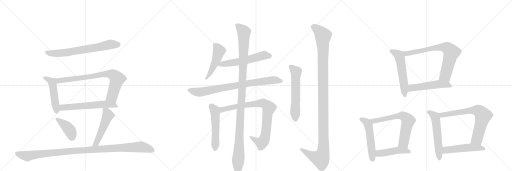
t = 0.00 s
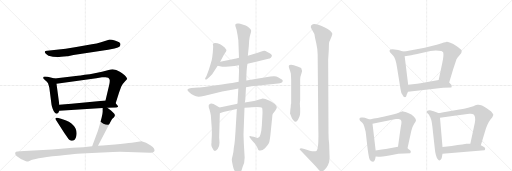
t = 3.80 s
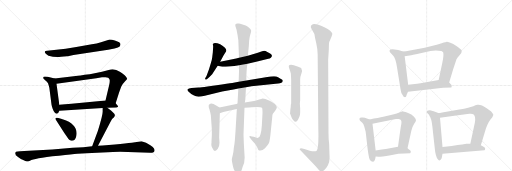
t = 7.60 s
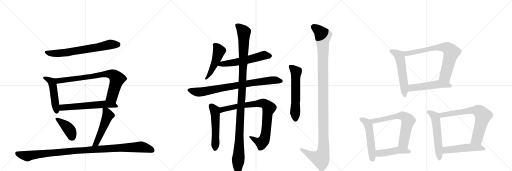
t = 11.41 s
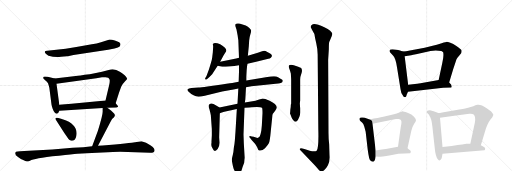
t = 15.21 s
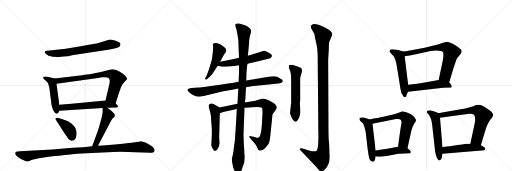
t = 19.01 s

The animated SVG that drew these frames (rendered in a browser with its animation timeline set to each time). Animation: 24 CSS @keyframes rules; one cycle of 19.01 s.

<svg version="1.1" viewBox="0 0 3072 1024" xmlns="http://www.w3.org/2000/svg">
  <g stroke="lightgray" stroke-dasharray="1,1" stroke-width="1" transform="scale(4, 4)">
    <line x1="0" y1="0" x2="256" y2="256"></line>
    <line x1="256" y1="0" x2="0" y2="256"></line>
    <line x1="128" y1="0" x2="128" y2="256"></line>
    <line x1="0" y1="128" x2="256" y2="128"></line>
    <line x1="256" y1="0" x2="512" y2="256"></line>
    <line x1="512" y1="0" x2="256" y2="256"></line>
    <line x1="384" y1="0" x2="384" y2="256"></line>
    <line x1="256" y1="128" x2="512" y2="128"></line>
    <line x1="512" y1="0" x2="768" y2="256"></line>
    <line x1="768" y1="0" x2="512" y2="256"></line>
    <line x1="640" y1="0" x2="640" y2="256"></line>
    <line x1="512" y1="128" x2="768" y2="128"></line>
  </g>
<g transform="scale(1, -1) translate(0, -850)">
   <style type="text/css">
    @keyframes keyframes0 {
      from {
       stroke: black;
       stroke-dashoffset: 691;
       stroke-width: 128;
       }
       69% {
       animation-timing-function: step-end;
       stroke: black;
       stroke-dashoffset: 0;
       stroke-width: 128;
       }
       to {
       stroke: black;
       stroke-width: 1024;
       }
       }
       #make-me-a-hanzi-animation-0 {
         animation: keyframes0 0.812337s both;
         animation-delay: 0.000000s;
         animation-timing-function: linear;
       }
    @keyframes keyframes1 {
      from {
       stroke: black;
       stroke-dashoffset: 485;
       stroke-width: 128;
       }
       61% {
       animation-timing-function: step-end;
       stroke: black;
       stroke-dashoffset: 0;
       stroke-width: 128;
       }
       to {
       stroke: black;
       stroke-width: 1024;
       }
       }
       #make-me-a-hanzi-animation-1 {
         animation: keyframes1 0.644694s both;
         animation-delay: 0.812337s;
         animation-timing-function: linear;
       }
    @keyframes keyframes2 {
      from {
       stroke: black;
       stroke-dashoffset: 786;
       stroke-width: 128;
       }
       72% {
       animation-timing-function: step-end;
       stroke: black;
       stroke-dashoffset: 0;
       stroke-width: 128;
       }
       to {
       stroke: black;
       stroke-width: 1024;
       }
       }
       #make-me-a-hanzi-animation-2 {
         animation: keyframes2 0.889648s both;
         animation-delay: 1.457031s;
         animation-timing-function: linear;
       }
    @keyframes keyframes3 {
      from {
       stroke: black;
       stroke-dashoffset: 603;
       stroke-width: 128;
       }
       66% {
       animation-timing-function: step-end;
       stroke: black;
       stroke-dashoffset: 0;
       stroke-width: 128;
       }
       to {
       stroke: black;
       stroke-width: 1024;
       }
       }
       #make-me-a-hanzi-animation-3 {
         animation: keyframes3 0.740723s both;
         animation-delay: 2.346680s;
         animation-timing-function: linear;
       }
    @keyframes keyframes4 {
      from {
       stroke: black;
       stroke-dashoffset: 406;
       stroke-width: 128;
       }
       57% {
       animation-timing-function: step-end;
       stroke: black;
       stroke-dashoffset: 0;
       stroke-width: 128;
       }
       to {
       stroke: black;
       stroke-width: 1024;
       }
       }
       #make-me-a-hanzi-animation-4 {
         animation: keyframes4 0.580404s both;
         animation-delay: 3.087402s;
         animation-timing-function: linear;
       }
    @keyframes keyframes5 {
      from {
       stroke: black;
       stroke-dashoffset: 506;
       stroke-width: 128;
       }
       62% {
       animation-timing-function: step-end;
       stroke: black;
       stroke-dashoffset: 0;
       stroke-width: 128;
       }
       to {
       stroke: black;
       stroke-width: 1024;
       }
       }
       #make-me-a-hanzi-animation-5 {
         animation: keyframes5 0.661784s both;
         animation-delay: 3.667806s;
         animation-timing-function: linear;
       }
    @keyframes keyframes6 {
      from {
       stroke: black;
       stroke-dashoffset: 1075;
       stroke-width: 128;
       }
       78% {
       animation-timing-function: step-end;
       stroke: black;
       stroke-dashoffset: 0;
       stroke-width: 128;
       }
       to {
       stroke: black;
       stroke-width: 1024;
       }
       }
       #make-me-a-hanzi-animation-6 {
         animation: keyframes6 1.124837s both;
         animation-delay: 4.329590s;
         animation-timing-function: linear;
       }
    @keyframes keyframes7 {
      from {
       stroke: black;
       stroke-dashoffset: 491;
       stroke-width: 128;
       }
       62% {
       animation-timing-function: step-end;
       stroke: black;
       stroke-dashoffset: 0;
       stroke-width: 128;
       }
       to {
       stroke: black;
       stroke-width: 1024;
       }
       }
       #make-me-a-hanzi-animation-7 {
         animation: keyframes7 0.649577s both;
         animation-delay: 5.454427s;
         animation-timing-function: linear;
       }
    @keyframes keyframes8 {
      from {
       stroke: black;
       stroke-dashoffset: 568;
       stroke-width: 128;
       }
       65% {
       animation-timing-function: step-end;
       stroke: black;
       stroke-dashoffset: 0;
       stroke-width: 128;
       }
       to {
       stroke: black;
       stroke-width: 1024;
       }
       }
       #make-me-a-hanzi-animation-8 {
         animation: keyframes8 0.712240s both;
         animation-delay: 6.104004s;
         animation-timing-function: linear;
       }
    @keyframes keyframes9 {
      from {
       stroke: black;
       stroke-dashoffset: 815;
       stroke-width: 128;
       }
       73% {
       animation-timing-function: step-end;
       stroke: black;
       stroke-dashoffset: 0;
       stroke-width: 128;
       }
       to {
       stroke: black;
       stroke-width: 1024;
       }
       }
       #make-me-a-hanzi-animation-9 {
         animation: keyframes9 0.913249s both;
         animation-delay: 6.816243s;
         animation-timing-function: linear;
       }
    @keyframes keyframes10 {
      from {
       stroke: black;
       stroke-dashoffset: 523;
       stroke-width: 128;
       }
       63% {
       animation-timing-function: step-end;
       stroke: black;
       stroke-dashoffset: 0;
       stroke-width: 128;
       }
       to {
       stroke: black;
       stroke-width: 1024;
       }
       }
       #make-me-a-hanzi-animation-10 {
         animation: keyframes10 0.675618s both;
         animation-delay: 7.729492s;
         animation-timing-function: linear;
       }
    @keyframes keyframes11 {
      from {
       stroke: black;
       stroke-dashoffset: 859;
       stroke-width: 128;
       }
       74% {
       animation-timing-function: step-end;
       stroke: black;
       stroke-dashoffset: 0;
       stroke-width: 128;
       }
       to {
       stroke: black;
       stroke-width: 1024;
       }
       }
       #make-me-a-hanzi-animation-11 {
         animation: keyframes11 0.949056s both;
         animation-delay: 8.405111s;
         animation-timing-function: linear;
       }
    @keyframes keyframes12 {
      from {
       stroke: black;
       stroke-dashoffset: 1157;
       stroke-width: 128;
       }
       79% {
       animation-timing-function: step-end;
       stroke: black;
       stroke-dashoffset: 0;
       stroke-width: 128;
       }
       to {
       stroke: black;
       stroke-width: 1024;
       }
       }
       #make-me-a-hanzi-animation-12 {
         animation: keyframes12 1.191569s both;
         animation-delay: 9.354167s;
         animation-timing-function: linear;
       }
    @keyframes keyframes13 {
      from {
       stroke: black;
       stroke-dashoffset: 588;
       stroke-width: 128;
       }
       66% {
       animation-timing-function: step-end;
       stroke: black;
       stroke-dashoffset: 0;
       stroke-width: 128;
       }
       to {
       stroke: black;
       stroke-width: 1024;
       }
       }
       #make-me-a-hanzi-animation-13 {
         animation: keyframes13 0.728516s both;
         animation-delay: 10.545736s;
         animation-timing-function: linear;
       }
    @keyframes keyframes14 {
      from {
       stroke: black;
       stroke-dashoffset: 1207;
       stroke-width: 128;
       }
       80% {
       animation-timing-function: step-end;
       stroke: black;
       stroke-dashoffset: 0;
       stroke-width: 128;
       }
       to {
       stroke: black;
       stroke-width: 1024;
       }
       }
       #make-me-a-hanzi-animation-14 {
         animation: keyframes14 1.232259s both;
         animation-delay: 11.274251s;
         animation-timing-function: linear;
       }
    @keyframes keyframes15 {
      from {
       stroke: black;
       stroke-dashoffset: 552;
       stroke-width: 128;
       }
       64% {
       animation-timing-function: step-end;
       stroke: black;
       stroke-dashoffset: 0;
       stroke-width: 128;
       }
       to {
       stroke: black;
       stroke-width: 1024;
       }
       }
       #make-me-a-hanzi-animation-15 {
         animation: keyframes15 0.699219s both;
         animation-delay: 12.506510s;
         animation-timing-function: linear;
       }
    @keyframes keyframes16 {
      from {
       stroke: black;
       stroke-dashoffset: 741;
       stroke-width: 128;
       }
       71% {
       animation-timing-function: step-end;
       stroke: black;
       stroke-dashoffset: 0;
       stroke-width: 128;
       }
       to {
       stroke: black;
       stroke-width: 1024;
       }
       }
       #make-me-a-hanzi-animation-16 {
         animation: keyframes16 0.853027s both;
         animation-delay: 13.205729s;
         animation-timing-function: linear;
       }
    @keyframes keyframes17 {
      from {
       stroke: black;
       stroke-dashoffset: 515;
       stroke-width: 128;
       }
       63% {
       animation-timing-function: step-end;
       stroke: black;
       stroke-dashoffset: 0;
       stroke-width: 128;
       }
       to {
       stroke: black;
       stroke-width: 1024;
       }
       }
       #make-me-a-hanzi-animation-17 {
         animation: keyframes17 0.669108s both;
         animation-delay: 14.058757s;
         animation-timing-function: linear;
       }
    @keyframes keyframes18 {
      from {
       stroke: black;
       stroke-dashoffset: 523;
       stroke-width: 128;
       }
       63% {
       animation-timing-function: step-end;
       stroke: black;
       stroke-dashoffset: 0;
       stroke-width: 128;
       }
       to {
       stroke: black;
       stroke-width: 1024;
       }
       }
       #make-me-a-hanzi-animation-18 {
         animation: keyframes18 0.675618s both;
         animation-delay: 14.727865s;
         animation-timing-function: linear;
       }
    @keyframes keyframes19 {
      from {
       stroke: black;
       stroke-dashoffset: 659;
       stroke-width: 128;
       }
       68% {
       animation-timing-function: step-end;
       stroke: black;
       stroke-dashoffset: 0;
       stroke-width: 128;
       }
       to {
       stroke: black;
       stroke-width: 1024;
       }
       }
       #make-me-a-hanzi-animation-19 {
         animation: keyframes19 0.786296s both;
         animation-delay: 15.403483s;
         animation-timing-function: linear;
       }
    @keyframes keyframes20 {
      from {
       stroke: black;
       stroke-dashoffset: 457;
       stroke-width: 128;
       }
       60% {
       animation-timing-function: step-end;
       stroke: black;
       stroke-dashoffset: 0;
       stroke-width: 128;
       }
       to {
       stroke: black;
       stroke-width: 1024;
       }
       }
       #make-me-a-hanzi-animation-20 {
         animation: keyframes20 0.621908s both;
         animation-delay: 16.189779s;
         animation-timing-function: linear;
       }
    @keyframes keyframes21 {
      from {
       stroke: black;
       stroke-dashoffset: 558;
       stroke-width: 128;
       }
       64% {
       animation-timing-function: step-end;
       stroke: black;
       stroke-dashoffset: 0;
       stroke-width: 128;
       }
       to {
       stroke: black;
       stroke-width: 1024;
       }
       }
       #make-me-a-hanzi-animation-21 {
         animation: keyframes21 0.704102s both;
         animation-delay: 16.811686s;
         animation-timing-function: linear;
       }
    @keyframes keyframes22 {
      from {
       stroke: black;
       stroke-dashoffset: 720;
       stroke-width: 128;
       }
       70% {
       animation-timing-function: step-end;
       stroke: black;
       stroke-dashoffset: 0;
       stroke-width: 128;
       }
       to {
       stroke: black;
       stroke-width: 1024;
       }
       }
       #make-me-a-hanzi-animation-22 {
         animation: keyframes22 0.835938s both;
         animation-delay: 17.515788s;
         animation-timing-function: linear;
       }
    @keyframes keyframes23 {
      from {
       stroke: black;
       stroke-dashoffset: 502;
       stroke-width: 128;
       }
       62% {
       animation-timing-function: step-end;
       stroke: black;
       stroke-dashoffset: 0;
       stroke-width: 128;
       }
       to {
       stroke: black;
       stroke-width: 1024;
       }
       }
       #make-me-a-hanzi-animation-23 {
         animation: keyframes23 0.658529s both;
         animation-delay: 18.351725s;
         animation-timing-function: linear;
       }
</style>
<path d="M 394 559 L 283 547 Q 259 546 275 528 Q 282 521 291 517 Q 330 506 366 511 L 402 514 Q 409 514 414 515 L 441 521 L 649 552 L 687 560 Q 712 565 718 572 Q 723 578 723 585 Q 723 591 715 597 Q 707 602 689 608 Q 671 614 658 614 L 606 598 Q 581 590 551 586 L 458 569 L 394 559 Z" fill="lightgray"></path> 
<path d="M 328 380 L 286 390 Q 265 394 262 390 Q 259 385 259 383 Q 258 381 271 370 Q 283 362 288 351 Q 292 340 296 325 L 309 224 Q 310 215 316 198 Q 322 181 328 176 Q 346 157 356 186 L 356 222 L 339 348 C 335 378 335 378 328 380 Z" fill="lightgray"></path> 
<path d="M 694 231 L 714 295 L 727 331 Q 732 344 752 365 Q 761 373 763 378 Q 764 383 748 399 Q 732 414 719 420 Q 686 444 652 431 L 612 420 L 561 410 Q 542 406 508 402 Q 480 397 467 396 L 328 380 C 298 377 309 344 339 348 L 578 382 L 612 388 L 630 388 Q 641 389 649 384 Q 654 381 658 372 Q 660 361 654 336 L 633 248 C 626 219 685 202 694 231 Z" fill="lightgray"></path> 
<path d="M 644 204 L 696 206 Q 704 206 708 210 Q 711 213 700 224 L 694 231 C 675 252 663 251 633 248 L 429 228 Q 389 224 356 222 C 326 220 326 184 356 186 L 616 203 L 644 204 Z" fill="lightgray"></path> 
<path d="M 366 139 L 345 144 Q 337 146 334 143 Q 331 139 334 134 L 386 53 L 411 17 Q 416 9 427 7 Q 447 3 456 28 Q 460 40 460 52 Q 459 80 438 101 Q 425 121 366 139 Z" fill="lightgray"></path> 
<path d="M 588 -23 L 664 122 Q 671 136 677 141 Q 682 146 683 146 Q 697 162 680 174 L 666 188 L 644 204 C 620 222 616 224 616 203 L 616 180 Q 616 158 588 68 L 553 -27 C 543 -55 574 -50 588 -23 Z" fill="lightgray"></path> 
<path d="M 314 -46 L 174 -54 Q 143 -55 122 -57 L 106 -58 Q 94 -59 92 -64 Q 87 -78 108 -91 Q 128 -105 129 -105 L 149 -114 Q 156 -118 162 -118 Q 167 -118 180 -113 Q 193 -108 232 -99 Q 270 -90 353 -83 Q 435 -76 464 -72 L 520 -68 L 614 -64 Q 686 -60 721 -60 L 902 -66 Q 937 -64 924 -40 Q 920 -31 902 -20 Q 877 -1 849 4 L 791 -6 Q 757 -10 690 -16 L 616 -22 Q 613 -23 588 -23 L 553 -27 L 500 -32 Q 470 -32 436 -36 L 314 -46 Z" fill="lightgray"></path> 
<path d="M 1321 481 L 1341 518 L 1357 544 Q 1361 553 1348 566 Q 1335 579 1321 586 Q 1284 600 1277 586 L 1277 584 Q 1279 580 1279 571 L 1277 538 L 1273 505 Q 1271 489 1265 472 L 1253 432 L 1239 395 L 1231 381 Q 1230 375 1233 374 Q 1237 373 1243 377 L 1255 387 L 1273 406 L 1306 456 L 1321 481 Z" fill="lightgray"></path> 
<path d="M 1485 468 L 1537 480 L 1610 499 Q 1619 500 1625 505 Q 1639 517 1623 528 Q 1617 534 1604 539 Q 1590 547 1585 546 Q 1580 545 1568 542 L 1547 535 L 1487 517 L 1434 504 L 1417 500 L 1321 481 C 1292 475 1277 461 1306 456 L 1333 451 Q 1339 450 1374 452 Q 1408 454 1434 459 L 1485 468 Z" fill="lightgray"></path> 
<path d="M 1476 328 L 1509 333 L 1669 350 Q 1693 350 1696 363 Q 1698 370 1691.5 373.5 Q 1685 377 1671 385.5 Q 1657 394 1642 393 Q 1627 392 1595 388 L 1478 368 L 1432 360 L 1401 354 Q 1393 352 1331 344 L 1245 332 Q 1204 327 1191 326 L 1149 323 Q 1131 321 1126 316 Q 1121 311 1132 300 Q 1161 271 1191 271 Q 1202 271 1229 277 L 1333 302 L 1409 315 L 1430 320 L 1476 328 Z" fill="lightgray"></path> 
<path d="M 1317 206 L 1297 218 Q 1269 238 1257 226 Q 1253 225 1252 217 Q 1251 208 1257 194 Q 1264 168 1265 159 L 1271 76 L 1271 40 L 1270 20 L 1269 4 L 1269 -8 L 1268 -10 Q 1268 -12 1268 -18 Q 1267 -25 1275 -39 Q 1282 -54 1289 -55 Q 1295 -55 1306 -43 Q 1317 -31 1317 -6 L 1315 27 L 1319 172 C 1320 202 1320 204 1317 206 Z" fill="lightgray"></path> 
<path d="M 1425 229 L 1317 206 C 1288 200 1290 163 1319 172 L 1331 176 L 1346 180 Q 1390 192 1421 197 L 1467 204 L 1495 206 L 1511 208 Q 1563 212 1572 204 Q 1575 200 1575 171 L 1571 98 L 1568 68 Q 1563 41 1559 33 Q 1555 25 1545 23 L 1522 30 L 1511 32 Q 1498 37 1497 33 Q 1493 30 1503 20 L 1511 10 Q 1536 -14 1543 -32 Q 1549 -50 1555 -52 Q 1573 -56 1590 -38 Q 1607 -21 1613 -9 Q 1619 2 1625 67 L 1633 145 Q 1634 163 1637 168 Q 1640 173 1651 187 Q 1661 200 1661 207 Q 1659 226 1618 246 L 1592 257 Q 1585 260 1575 260 Q 1569 258 1555 254 L 1533 247 L 1469 236 L 1425 229 Z" fill="lightgray"></path> 
<path d="M 1478 368 L 1478 390 L 1480 430 Q 1482 456 1485 468 L 1487 517 L 1493 575 L 1495 608 Q 1497 629 1502 644 Q 1507 659 1507 666 Q 1507 673 1496 683.5 Q 1485 694 1474 698 L 1441 709 Q 1435 711 1425.5 709.5 Q 1416 708 1413 705 Q 1411 700 1413 692 L 1419 674 L 1425 643 Q 1427 635 1427 629 L 1430 609 L 1434 504 L 1434 459 L 1434 422 L 1432 360 L 1430 320 L 1425 229 L 1421 197 L 1413 62 L 1409 8 Q 1408 -8 1403 -36 Q 1401 -63 1397 -78 L 1392 -98 Q 1390 -108 1392 -118 Q 1394 -128 1398 -148 Q 1402 -168 1415 -185 Q 1422 -198 1430.5 -196 Q 1439 -194 1443 -184 Q 1450 -173 1455 -153 L 1465 -125 Q 1467 -103 1468 -96 L 1463 -10 L 1461 44 L 1467 204 L 1469 236 L 1472 256 L 1476 328 L 1478 368 Z" fill="lightgray"></path> 
<path d="M 1746 225 L 1745 223 Q 1745 207 1742 192 L 1741 178 L 1740 171 L 1740 170 L 1741 168 L 1749 148 Q 1752 139 1760 130 Q 1775 110 1788 132 L 1797 152 L 1797 154 Q 1801 162 1801 176 L 1801 200 L 1799 230 L 1801 248 L 1801 374 Q 1801 390 1808.5 409.5 Q 1816 429 1807 443 Q 1787 453 1776 455.5 Q 1765 458 1763 460 Q 1736 466 1733 456 Q 1731 451 1736 438 Q 1741 425 1745 410 Q 1747 378 1747 374 L 1747 230 L 1746 225 Z" fill="lightgray"></path> 
<path d="M 1975 -14 Q 1971 19 1971 52 L 1969 493 L 1973 556 Q 1973 594 1976 600 Q 1994 640 1994 648 Q 1992 665 1946 688 Q 1890 713 1877 705 Q 1861 698 1866 684 L 1877 663 Q 1887 648 1888 638 Q 1889 628 1897.5 592 Q 1906 556 1906 524 L 1910 72 Q 1913 -40 1900 -53 Q 1889 -59 1858 -53 Q 1848 -49 1826 -43 L 1814 -40 Q 1803 -37 1799 -41 Q 1797 -46 1801 -49 L 1887 -139 Q 1908 -163 1915 -170 Q 1922 -177 1928 -177.5 Q 1934 -178 1944.5 -170.5 Q 1955 -163 1967.5 -140 Q 1980 -117 1977 -81 L 1975 -14 Z" fill="lightgray"></path> 
<path d="M 2416 542 L 2400 548 Q 2394 551 2367 554 Q 2341 557 2338 549 Q 2336 542 2340 537 L 2358 518 Q 2365 512 2372 493 Q 2379 473 2382 447 L 2403 317 Q 2405 287 2422 270 L 2430 268 L 2436 271 Q 2438 273 2440 282 L 2448 300 L 2449 342 L 2428 513 C 2425 539 2425 539 2416 542 Z" fill="lightgray"></path> 
<path d="M 2695 356 L 2719 435 L 2739 495 Q 2744 506 2756 518 L 2768 533 Q 2770 540 2770 546 Q 2770 551 2760 558 Q 2754 567 2736 577 Q 2720 587 2702 594 Q 2685 600 2681 600 Q 2678 600 2650 591 Q 2622 582 2590 575 L 2548 564 L 2436 544 L 2416 542 C 2386 539 2398 508 2428 513 L 2458 518 Q 2472 520 2516 530 L 2583 545 Q 2614 552 2648 545 Q 2653 543 2659 537 Q 2664 518 2654 475 L 2632 371 C 2626 342 2686 327 2695 356 Z" fill="lightgray"></path> 
<path d="M 2448 300 L 2659 324 L 2708 326 L 2710 332 Q 2711 343 2695 356 C 2673 376 2662 376 2632 371 L 2540 355 Q 2525 352 2503 349 L 2449 342 C 2419 338 2418 297 2448 300 Z" fill="lightgray"></path> 
<path d="M 2218 134 L 2197 142 Q 2191 144 2177 146 Q 2164 148 2161 144 Q 2155 141 2157 135 Q 2156 130 2162 125 L 2174 114 Q 2181 109 2186 90 L 2194 61 L 2206 -44 Q 2210 -74 2215 -97 Q 2221 -120 2239 -120 Q 2250 -116 2254 -88 L 2254 -52 L 2235 108 C 2233 128 2233 128 2218 134 Z" fill="lightgray"></path> 
<path d="M 2445 -38 L 2468 66 Q 2475 93 2485 108 Q 2496 122 2496 130 Q 2496 138 2484 151 Q 2472 164 2445 174 Q 2419 183 2415 183 L 2396 176 Q 2380 169 2364 166 L 2300 150 Q 2273 144 2218 134 C 2188 129 2206 101 2235 108 L 2279 118 L 2376 137 Q 2381 138 2392 137 Q 2404 136 2406 130 Q 2411 122 2408 107 Q 2405 92 2400 58 L 2388 -30 C 2384 -60 2439 -67 2445 -38 Z" fill="lightgray"></path> 
<path d="M 2390 -72 L 2461 -68 Q 2471 -58 2456 -48 L 2445 -38 C 2428 -23 2418 -25 2388 -30 L 2323 -42 Q 2315 -44 2254 -52 C 2224 -56 2224 -85 2254 -88 L 2272 -90 Q 2286 -90 2344 -80 L 2390 -72 Z" fill="lightgray"></path> 
<path d="M 2630 173 L 2602 184 Q 2591 188 2580 190 Q 2567 190 2562 185 Q 2560 179 2562 174 L 2571 165 Q 2575 160 2578 154 Q 2582 150 2585 138 Q 2590 128 2594 94 L 2610 -50 Q 2610 -56 2615 -77 Q 2620 -98 2628 -106 Q 2640 -120 2650 -99 L 2655 -72 L 2655 -31 L 2640 144 C 2638 170 2638 170 2630 173 Z" fill="lightgray"></path> 
<path d="M 2756 194 L 2653 176 Q 2633 172 2630 173 C 2600 170 2610 140 2640 144 L 2726 157 L 2816 168 Q 2832 170 2840 165 Q 2856 154 2849 114 L 2822 -12 C 2816 -41 2876 -49 2885 -20 L 2916 82 Q 2932 125 2953 146 Q 2960 159 2960 162 Q 2960 164 2955 172 Q 2950 179 2947 182 L 2920 202 Q 2888 223 2868 222 Q 2861 223 2840 214 L 2809 204 Q 2800 200 2756 194 Z" fill="lightgray"></path> 
<path d="M 2655 -72 L 2907 -50 Q 2911 -49 2911 -42 Q 2911 -35 2904 -31 L 2885 -20 L 2822 -12 L 2798 -12 Q 2792 -14 2710 -25 L 2655 -31 C 2625 -34 2625 -75 2655 -72 Z" fill="lightgray"></path> 
      <clipPath id="make-me-a-hanzi-clip-0">
      <path d="M 394 559 L 283 547 Q 259 546 275 528 Q 282 521 291 517 Q 330 506 366 511 L 402 514 Q 409 514 414 515 L 441 521 L 649 552 L 687 560 Q 712 565 718 572 Q 723 578 723 585 Q 723 591 715 597 Q 707 602 689 608 Q 671 614 658 614 L 606 598 Q 581 590 551 586 L 458 569 L 394 559 Z" fill="lightgray"></path>
      </clipPath>
      <path clip-path="url(#make-me-a-hanzi-clip-0)" d="M 278 538 L 317 530 L 394 536 L 660 584 L 708 583 " fill="none" id="make-me-a-hanzi-animation-0" stroke-dasharray="563 1126" stroke-linecap="round"></path>

      <clipPath id="make-me-a-hanzi-clip-1">
      <path d="M 328 380 L 286 390 Q 265 394 262 390 Q 259 385 259 383 Q 258 381 271 370 Q 283 362 288 351 Q 292 340 296 325 L 309 224 Q 310 215 316 198 Q 322 181 328 176 Q 346 157 356 186 L 356 222 L 339 348 C 335 378 335 378 328 380 Z" fill="lightgray"></path>
      </clipPath>
      <path clip-path="url(#make-me-a-hanzi-clip-1)" d="M 266 384 L 310 360 L 341 184 " fill="none" id="make-me-a-hanzi-animation-1" stroke-dasharray="357 714" stroke-linecap="round"></path>

      <clipPath id="make-me-a-hanzi-clip-2">
      <path d="M 694 231 L 714 295 L 727 331 Q 732 344 752 365 Q 761 373 763 378 Q 764 383 748 399 Q 732 414 719 420 Q 686 444 652 431 L 612 420 L 561 410 Q 542 406 508 402 Q 480 397 467 396 L 328 380 C 298 377 309 344 339 348 L 578 382 L 612 388 L 630 388 Q 641 389 649 384 Q 654 381 658 372 Q 660 361 654 336 L 633 248 C 626 219 685 202 694 231 Z" fill="lightgray"></path>
      </clipPath>
      <path clip-path="url(#make-me-a-hanzi-clip-2)" d="M 336 377 L 345 368 L 359 366 L 609 404 L 674 404 L 703 377 L 672 271 L 688 240 " fill="none" id="make-me-a-hanzi-animation-2" stroke-dasharray="658 1316" stroke-linecap="round"></path>

      <clipPath id="make-me-a-hanzi-clip-3">
      <path d="M 644 204 L 696 206 Q 704 206 708 210 Q 711 213 700 224 L 694 231 C 675 252 663 251 633 248 L 429 228 Q 389 224 356 222 C 326 220 326 184 356 186 L 616 203 L 644 204 Z" fill="lightgray"></path>
      </clipPath>
      <path clip-path="url(#make-me-a-hanzi-clip-3)" d="M 363 192 L 372 204 L 392 207 L 627 226 L 683 221 L 701 212 " fill="none" id="make-me-a-hanzi-animation-3" stroke-dasharray="475 950" stroke-linecap="round"></path>

      <clipPath id="make-me-a-hanzi-clip-4">
      <path d="M 366 139 L 345 144 Q 337 146 334 143 Q 331 139 334 134 L 386 53 L 411 17 Q 416 9 427 7 Q 447 3 456 28 Q 460 40 460 52 Q 459 80 438 101 Q 425 121 366 139 Z" fill="lightgray"></path>
      </clipPath>
      <path clip-path="url(#make-me-a-hanzi-clip-4)" d="M 340 139 L 409 82 L 426 54 L 432 27 " fill="none" id="make-me-a-hanzi-animation-4" stroke-dasharray="278 556" stroke-linecap="round"></path>

      <clipPath id="make-me-a-hanzi-clip-5">
      <path d="M 588 -23 L 664 122 Q 671 136 677 141 Q 682 146 683 146 Q 697 162 680 174 L 666 188 L 644 204 C 620 222 616 224 616 203 L 616 180 Q 616 158 588 68 L 553 -27 C 543 -55 574 -50 588 -23 Z" fill="lightgray"></path>
      </clipPath>
      <path clip-path="url(#make-me-a-hanzi-clip-5)" d="M 623 197 L 638 183 L 648 159 L 584 4 L 558 -21 " fill="none" id="make-me-a-hanzi-animation-5" stroke-dasharray="378 756" stroke-linecap="round"></path>

      <clipPath id="make-me-a-hanzi-clip-6">
      <path d="M 314 -46 L 174 -54 Q 143 -55 122 -57 L 106 -58 Q 94 -59 92 -64 Q 87 -78 108 -91 Q 128 -105 129 -105 L 149 -114 Q 156 -118 162 -118 Q 167 -118 180 -113 Q 193 -108 232 -99 Q 270 -90 353 -83 Q 435 -76 464 -72 L 520 -68 L 614 -64 Q 686 -60 721 -60 L 902 -66 Q 937 -64 924 -40 Q 920 -31 902 -20 Q 877 -1 849 4 L 791 -6 Q 757 -10 690 -16 L 616 -22 Q 613 -23 588 -23 L 553 -27 L 500 -32 Q 470 -32 436 -36 L 314 -46 Z" fill="lightgray"></path>
      </clipPath>
      <path clip-path="url(#make-me-a-hanzi-clip-6)" d="M 103 -70 L 163 -86 L 230 -74 L 457 -53 L 847 -30 L 914 -50 " fill="none" id="make-me-a-hanzi-animation-6" stroke-dasharray="947 1894" stroke-linecap="round"></path>

      <clipPath id="make-me-a-hanzi-clip-7">
      <path d="M 1321 481 L 1341 518 L 1357 544 Q 1361 553 1348 566 Q 1335 579 1321 586 Q 1284 600 1277 586 L 1277 584 Q 1279 580 1279 571 L 1277 538 L 1273 505 Q 1271 489 1265 472 L 1253 432 L 1239 395 L 1231 381 Q 1230 375 1233 374 Q 1237 373 1243 377 L 1255 387 L 1273 406 L 1306 456 L 1321 481 Z" fill="lightgray"></path>
      </clipPath>
      <path clip-path="url(#make-me-a-hanzi-clip-7)" d="M 1284 585 L 1315 546 L 1296 487 L 1265 420 L 1237 379 " fill="none" id="make-me-a-hanzi-animation-7" stroke-dasharray="363 726" stroke-linecap="round"></path>

      <clipPath id="make-me-a-hanzi-clip-8">
      <path d="M 1485 468 L 1537 480 L 1610 499 Q 1619 500 1625 505 Q 1639 517 1623 528 Q 1617 534 1604 539 Q 1590 547 1585 546 Q 1580 545 1568 542 L 1547 535 L 1487 517 L 1434 504 L 1417 500 L 1321 481 C 1292 475 1277 461 1306 456 L 1333 451 Q 1339 450 1374 452 Q 1408 454 1434 459 L 1485 468 Z" fill="lightgray"></path>
      </clipPath>
      <path clip-path="url(#make-me-a-hanzi-clip-8)" d="M 1314 460 L 1424 479 L 1579 518 L 1619 516 " fill="none" id="make-me-a-hanzi-animation-8" stroke-dasharray="440 880" stroke-linecap="round"></path>

      <clipPath id="make-me-a-hanzi-clip-9">
      <path d="M 1476 328 L 1509 333 L 1669 350 Q 1693 350 1696 363 Q 1698 370 1691.5 373.5 Q 1685 377 1671 385.5 Q 1657 394 1642 393 Q 1627 392 1595 388 L 1478 368 L 1432 360 L 1401 354 Q 1393 352 1331 344 L 1245 332 Q 1204 327 1191 326 L 1149 323 Q 1131 321 1126 316 Q 1121 311 1132 300 Q 1161 271 1191 271 Q 1202 271 1229 277 L 1333 302 L 1409 315 L 1430 320 L 1476 328 Z" fill="lightgray"></path>
      </clipPath>
      <path clip-path="url(#make-me-a-hanzi-clip-9)" d="M 1134 312 L 1161 302 L 1202 299 L 1591 365 L 1656 370 L 1685 364 " fill="none" id="make-me-a-hanzi-animation-9" stroke-dasharray="687 1374" stroke-linecap="round"></path>

      <clipPath id="make-me-a-hanzi-clip-10">
      <path d="M 1317 206 L 1297 218 Q 1269 238 1257 226 Q 1253 225 1252 217 Q 1251 208 1257 194 Q 1264 168 1265 159 L 1271 76 L 1271 40 L 1270 20 L 1269 4 L 1269 -8 L 1268 -10 Q 1268 -12 1268 -18 Q 1267 -25 1275 -39 Q 1282 -54 1289 -55 Q 1295 -55 1306 -43 Q 1317 -31 1317 -6 L 1315 27 L 1319 172 C 1320 202 1320 204 1317 206 Z" fill="lightgray"></path>
      </clipPath>
      <path clip-path="url(#make-me-a-hanzi-clip-10)" d="M 1268 214 L 1289 187 L 1292 165 L 1290 -46 " fill="none" id="make-me-a-hanzi-animation-10" stroke-dasharray="395 790" stroke-linecap="round"></path>

      <clipPath id="make-me-a-hanzi-clip-11">
      <path d="M 1425 229 L 1317 206 C 1288 200 1290 163 1319 172 L 1331 176 L 1346 180 Q 1390 192 1421 197 L 1467 204 L 1495 206 L 1511 208 Q 1563 212 1572 204 Q 1575 200 1575 171 L 1571 98 L 1568 68 Q 1563 41 1559 33 Q 1555 25 1545 23 L 1522 30 L 1511 32 Q 1498 37 1497 33 Q 1493 30 1503 20 L 1511 10 Q 1536 -14 1543 -32 Q 1549 -50 1555 -52 Q 1573 -56 1590 -38 Q 1607 -21 1613 -9 Q 1619 2 1625 67 L 1633 145 Q 1634 163 1637 168 Q 1640 173 1651 187 Q 1661 200 1661 207 Q 1659 226 1618 246 L 1592 257 Q 1585 260 1575 260 Q 1569 258 1555 254 L 1533 247 L 1469 236 L 1425 229 Z" fill="lightgray"></path>
      </clipPath>
      <path clip-path="url(#make-me-a-hanzi-clip-11)" d="M 1324 178 L 1330 190 L 1343 196 L 1435 216 L 1568 232 L 1599 220 L 1613 203 L 1604 162 L 1596 58 L 1584 10 L 1571 -6 L 1541 4 L 1504 28 " fill="none" id="make-me-a-hanzi-animation-11" stroke-dasharray="731 1462" stroke-linecap="round"></path>

      <clipPath id="make-me-a-hanzi-clip-12">
      <path d="M 1478 368 L 1478 390 L 1480 430 Q 1482 456 1485 468 L 1487 517 L 1493 575 L 1495 608 Q 1497 629 1502 644 Q 1507 659 1507 666 Q 1507 673 1496 683.5 Q 1485 694 1474 698 L 1441 709 Q 1435 711 1425.5 709.5 Q 1416 708 1413 705 Q 1411 700 1413 692 L 1419 674 L 1425 643 Q 1427 635 1427 629 L 1430 609 L 1434 504 L 1434 459 L 1434 422 L 1432 360 L 1430 320 L 1425 229 L 1421 197 L 1413 62 L 1409 8 Q 1408 -8 1403 -36 Q 1401 -63 1397 -78 L 1392 -98 Q 1390 -108 1392 -118 Q 1394 -128 1398 -148 Q 1402 -168 1415 -185 Q 1422 -198 1430.5 -196 Q 1439 -194 1443 -184 Q 1450 -173 1455 -153 L 1465 -125 Q 1467 -103 1468 -96 L 1463 -10 L 1461 44 L 1467 204 L 1469 236 L 1472 256 L 1476 328 L 1478 368 Z" fill="lightgray"></path>
      </clipPath>
      <path clip-path="url(#make-me-a-hanzi-clip-12)" d="M 1422 699 L 1463 658 L 1455 349 L 1441 158 L 1429 -184 " fill="none" id="make-me-a-hanzi-animation-12" stroke-dasharray="1029 2058" stroke-linecap="round"></path>

      <clipPath id="make-me-a-hanzi-clip-13">
      <path d="M 1746 225 L 1745 223 Q 1745 207 1742 192 L 1741 178 L 1740 171 L 1740 170 L 1741 168 L 1749 148 Q 1752 139 1760 130 Q 1775 110 1788 132 L 1797 152 L 1797 154 Q 1801 162 1801 176 L 1801 200 L 1799 230 L 1801 248 L 1801 374 Q 1801 390 1808.5 409.5 Q 1816 429 1807 443 Q 1787 453 1776 455.5 Q 1765 458 1763 460 Q 1736 466 1733 456 Q 1731 451 1736 438 Q 1741 425 1745 410 Q 1747 378 1747 374 L 1747 230 L 1746 225 Z" fill="lightgray"></path>
      </clipPath>
      <path clip-path="url(#make-me-a-hanzi-clip-13)" d="M 1742 452 L 1777 420 L 1774 135 " fill="none" id="make-me-a-hanzi-animation-13" stroke-dasharray="460 920" stroke-linecap="round"></path>

      <clipPath id="make-me-a-hanzi-clip-14">
      <path d="M 1975 -14 Q 1971 19 1971 52 L 1969 493 L 1973 556 Q 1973 594 1976 600 Q 1994 640 1994 648 Q 1992 665 1946 688 Q 1890 713 1877 705 Q 1861 698 1866 684 L 1877 663 Q 1887 648 1888 638 Q 1889 628 1897.5 592 Q 1906 556 1906 524 L 1910 72 Q 1913 -40 1900 -53 Q 1889 -59 1858 -53 Q 1848 -49 1826 -43 L 1814 -40 Q 1803 -37 1799 -41 Q 1797 -46 1801 -49 L 1887 -139 Q 1908 -163 1915 -170 Q 1922 -177 1928 -177.5 Q 1934 -178 1944.5 -170.5 Q 1955 -163 1967.5 -140 Q 1980 -117 1977 -81 L 1975 -14 Z" fill="lightgray"></path>
      </clipPath>
      <path clip-path="url(#make-me-a-hanzi-clip-14)" d="M 1880 690 L 1922 659 L 1938 636 L 1941 -49 L 1924 -101 L 1868 -82 L 1807 -43 " fill="none" id="make-me-a-hanzi-animation-14" stroke-dasharray="1079 2158" stroke-linecap="round"></path>

      <clipPath id="make-me-a-hanzi-clip-15">
      <path d="M 2416 542 L 2400 548 Q 2394 551 2367 554 Q 2341 557 2338 549 Q 2336 542 2340 537 L 2358 518 Q 2365 512 2372 493 Q 2379 473 2382 447 L 2403 317 Q 2405 287 2422 270 L 2430 268 L 2436 271 Q 2438 273 2440 282 L 2448 300 L 2449 342 L 2428 513 C 2425 539 2425 539 2416 542 Z" fill="lightgray"></path>
      </clipPath>
      <path clip-path="url(#make-me-a-hanzi-clip-15)" d="M 2347 544 L 2389 523 L 2398 509 L 2420 378 L 2428 279 " fill="none" id="make-me-a-hanzi-animation-15" stroke-dasharray="424 848" stroke-linecap="round"></path>

      <clipPath id="make-me-a-hanzi-clip-16">
      <path d="M 2695 356 L 2719 435 L 2739 495 Q 2744 506 2756 518 L 2768 533 Q 2770 540 2770 546 Q 2770 551 2760 558 Q 2754 567 2736 577 Q 2720 587 2702 594 Q 2685 600 2681 600 Q 2678 600 2650 591 Q 2622 582 2590 575 L 2548 564 L 2436 544 L 2416 542 C 2386 539 2398 508 2428 513 L 2458 518 Q 2472 520 2516 530 L 2583 545 Q 2614 552 2648 545 Q 2653 543 2659 537 Q 2664 518 2654 475 L 2632 371 C 2626 342 2686 327 2695 356 Z" fill="lightgray"></path>
      </clipPath>
      <path clip-path="url(#make-me-a-hanzi-clip-16)" d="M 2422 536 L 2437 529 L 2633 567 L 2684 563 L 2708 537 L 2705 523 L 2673 399 L 2640 377 " fill="none" id="make-me-a-hanzi-animation-16" stroke-dasharray="613 1226" stroke-linecap="round"></path>

      <clipPath id="make-me-a-hanzi-clip-17">
      <path d="M 2448 300 L 2659 324 L 2708 326 L 2710 332 Q 2711 343 2695 356 C 2673 376 2662 376 2632 371 L 2540 355 Q 2525 352 2503 349 L 2449 342 C 2419 338 2418 297 2448 300 Z" fill="lightgray"></path>
      </clipPath>
      <path clip-path="url(#make-me-a-hanzi-clip-17)" d="M 2455 307 L 2470 323 L 2628 346 L 2685 342 L 2702 331 " fill="none" id="make-me-a-hanzi-animation-17" stroke-dasharray="387 774" stroke-linecap="round"></path>

      <clipPath id="make-me-a-hanzi-clip-18">
      <path d="M 2218 134 L 2197 142 Q 2191 144 2177 146 Q 2164 148 2161 144 Q 2155 141 2157 135 Q 2156 130 2162 125 L 2174 114 Q 2181 109 2186 90 L 2194 61 L 2206 -44 Q 2210 -74 2215 -97 Q 2221 -120 2239 -120 Q 2250 -116 2254 -88 L 2254 -52 L 2235 108 C 2233 128 2233 128 2218 134 Z" fill="lightgray"></path>
      </clipPath>
      <path clip-path="url(#make-me-a-hanzi-clip-18)" d="M 2168 135 L 2195 121 L 2211 98 L 2236 -109 " fill="none" id="make-me-a-hanzi-animation-18" stroke-dasharray="395 790" stroke-linecap="round"></path>

      <clipPath id="make-me-a-hanzi-clip-19">
      <path d="M 2445 -38 L 2468 66 Q 2475 93 2485 108 Q 2496 122 2496 130 Q 2496 138 2484 151 Q 2472 164 2445 174 Q 2419 183 2415 183 L 2396 176 Q 2380 169 2364 166 L 2300 150 Q 2273 144 2218 134 C 2188 129 2206 101 2235 108 L 2279 118 L 2376 137 Q 2381 138 2392 137 Q 2404 136 2406 130 Q 2411 122 2408 107 Q 2405 92 2400 58 L 2388 -30 C 2384 -60 2439 -67 2445 -38 Z" fill="lightgray"></path>
      </clipPath>
      <path clip-path="url(#make-me-a-hanzi-clip-19)" d="M 2228 131 L 2241 123 L 2373 153 L 2426 151 L 2449 127 L 2448 121 L 2422 -4 L 2396 -24 " fill="none" id="make-me-a-hanzi-animation-19" stroke-dasharray="531 1062" stroke-linecap="round"></path>

      <clipPath id="make-me-a-hanzi-clip-20">
      <path d="M 2390 -72 L 2461 -68 Q 2471 -58 2456 -48 L 2445 -38 C 2428 -23 2418 -25 2388 -30 L 2323 -42 Q 2315 -44 2254 -52 C 2224 -56 2224 -85 2254 -88 L 2272 -90 Q 2286 -90 2344 -80 L 2390 -72 Z" fill="lightgray"></path>
      </clipPath>
      <path clip-path="url(#make-me-a-hanzi-clip-20)" d="M 2259 -82 L 2273 -70 L 2385 -51 L 2453 -59 " fill="none" id="make-me-a-hanzi-animation-20" stroke-dasharray="329 658" stroke-linecap="round"></path>

      <clipPath id="make-me-a-hanzi-clip-21">
      <path d="M 2630 173 L 2602 184 Q 2591 188 2580 190 Q 2567 190 2562 185 Q 2560 179 2562 174 L 2571 165 Q 2575 160 2578 154 Q 2582 150 2585 138 Q 2590 128 2594 94 L 2610 -50 Q 2610 -56 2615 -77 Q 2620 -98 2628 -106 Q 2640 -120 2650 -99 L 2655 -72 L 2655 -31 L 2640 144 C 2638 170 2638 170 2630 173 Z" fill="lightgray"></path>
      </clipPath>
      <path clip-path="url(#make-me-a-hanzi-clip-21)" d="M 2569 180 L 2601 161 L 2615 134 L 2638 -99 " fill="none" id="make-me-a-hanzi-animation-21" stroke-dasharray="430 860" stroke-linecap="round"></path>

      <clipPath id="make-me-a-hanzi-clip-22">
      <path d="M 2756 194 L 2653 176 Q 2633 172 2630 173 C 2600 170 2610 140 2640 144 L 2726 157 L 2816 168 Q 2832 170 2840 165 Q 2856 154 2849 114 L 2822 -12 C 2816 -41 2876 -49 2885 -20 L 2916 82 Q 2932 125 2953 146 Q 2960 159 2960 162 Q 2960 164 2955 172 Q 2950 179 2947 182 L 2920 202 Q 2888 223 2868 222 Q 2861 223 2840 214 L 2809 204 Q 2800 200 2756 194 Z" fill="lightgray"></path>
      </clipPath>
      <path clip-path="url(#make-me-a-hanzi-clip-22)" d="M 2634 166 L 2659 161 L 2842 190 L 2859 190 L 2881 178 L 2899 157 L 2865 26 L 2861 16 L 2831 -7 " fill="none" id="make-me-a-hanzi-animation-22" stroke-dasharray="592 1184" stroke-linecap="round"></path>

      <clipPath id="make-me-a-hanzi-clip-23">
      <path d="M 2655 -72 L 2907 -50 Q 2911 -49 2911 -42 Q 2911 -35 2904 -31 L 2885 -20 L 2822 -12 L 2798 -12 Q 2792 -14 2710 -25 L 2655 -31 C 2625 -34 2625 -75 2655 -72 Z" fill="lightgray"></path>
      </clipPath>
      <path clip-path="url(#make-me-a-hanzi-clip-23)" d="M 2662 -65 L 2677 -50 L 2794 -36 L 2875 -35 L 2900 -41 " fill="none" id="make-me-a-hanzi-animation-23" stroke-dasharray="374 748" stroke-linecap="round"></path>

</g>
</svg>
